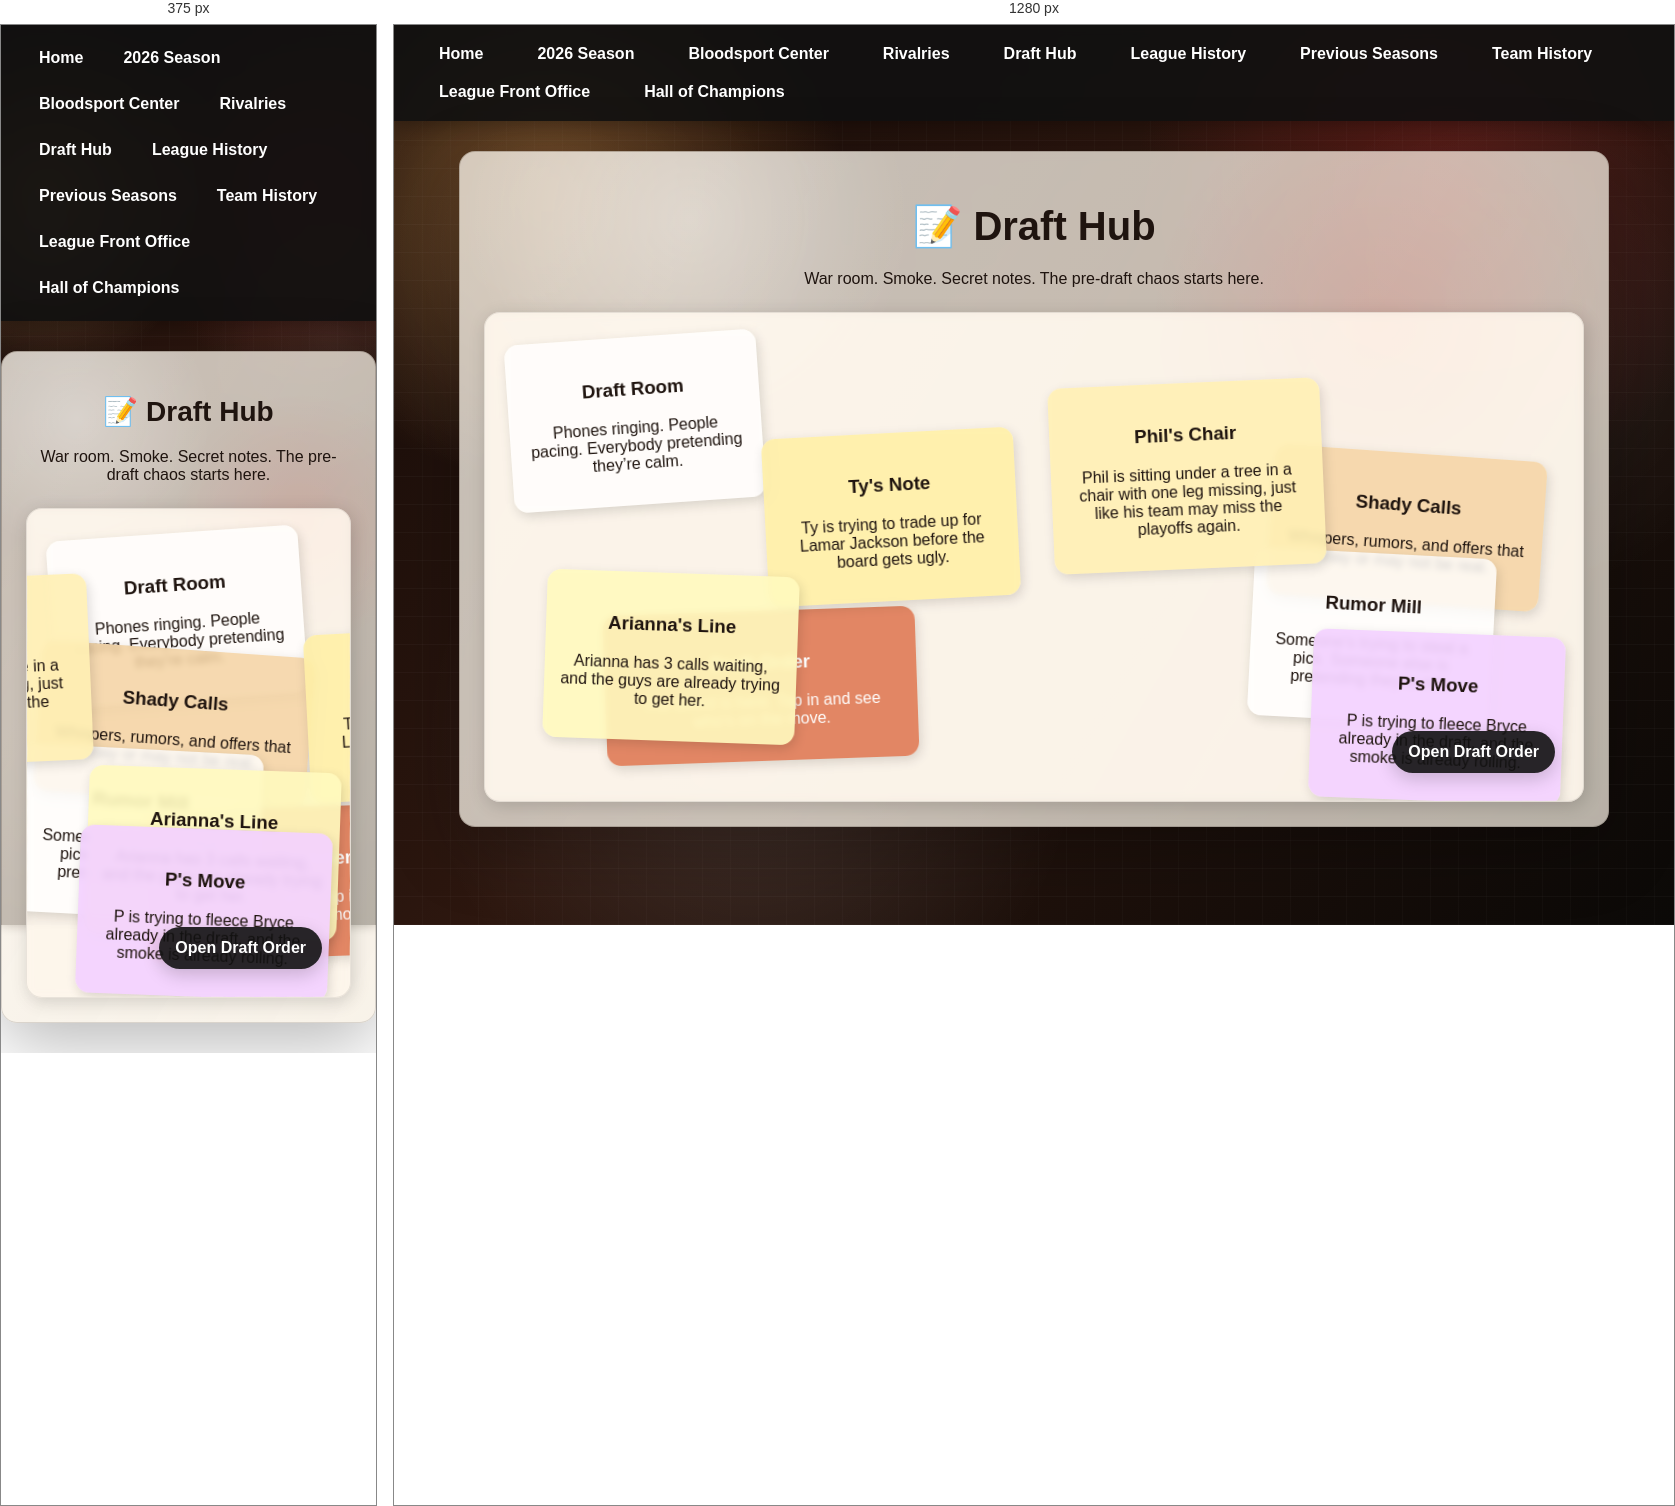
Rendered at 375 px and 1280 px, left to right.

<!-- file: draft-hub.html -->
<!DOCTYPE html>
<html lang="en">

<head>
  <meta charset="UTF-8">
  <meta name="viewport" content="width=device-width, initial-scale=1.0">
  <title>Draft Hub</title>
  <link rel="stylesheet" href="css/styles.css">
  <style>
    body {
      margin: 0;
      min-height: 100vh;
      font-family: Arial, sans-serif;
      color: #1f140f;
      background:
        radial-gradient(circle at 12% 18%, rgba(255, 167, 70, 0.35), transparent 22%),
        radial-gradient(circle at 82% 18%, rgba(173, 37, 37, 0.38), transparent 24%),
        radial-gradient(circle at 28% 80%, rgba(255, 255, 255, 0.12), transparent 28%),
        linear-gradient(135deg, #140b08 0%, #2d170f 45%, #0b0907 100%);
      background-attachment: fixed;
      position: relative;
    }

    body::before {
      content: "";
      position: fixed;
      inset: 0;
      pointer-events: none;
      background:
        repeating-linear-gradient(0deg, rgba(255,255,255,0.03) 0 1px, transparent 1px 28px),
        repeating-linear-gradient(90deg, rgba(255,255,255,0.025) 0 1px, transparent 1px 28px),
        radial-gradient(circle at 12% 25%, rgba(255,255,255,0.09), transparent 18%),
        radial-gradient(circle at 88% 35%, rgba(255,255,255,0.08), transparent 20%);
      mix-blend-mode: screen;
      opacity: 0.8;
    }

    .navbar {
      display: flex;
      flex-wrap: wrap;
      gap: 12px;
      padding: 16px 24px;
      background: rgba(17, 17, 17, 0.9);
      backdrop-filter: blur(6px);
      box-shadow: 0 4px 18px rgba(0,0,0,0.3);
    }

    .navbar a {
      color: white;
      text-decoration: none;
      font-weight: 600;
      padding: 4px 6px;
      border-radius: 6px;
    }

    .navbar a:hover {
      background: rgba(255,255,255,0.12);
      text-decoration: none;
    }

    .content-container {
      max-width: 1100px;
      margin: 30px auto;
      padding: 24px;
      background: rgba(245, 237, 223, 0.72);
      border: 1px solid rgba(0,0,0,0.12);
      border-radius: 16px;
      box-shadow: 0 20px 70px rgba(0,0,0,0.28);
      position: relative;
      backdrop-filter: blur(6px);
      -webkit-backdrop-filter: blur(6px);
      overflow: hidden;
    }

    .content-container::before {
      content: "";
      position: absolute;
      inset: 0;
      background:
        radial-gradient(circle at 20% 10%, rgba(255,255,255,0.30), transparent 20%),
        radial-gradient(circle at 80% 25%, rgba(255, 0, 0, 0.08), transparent 22%),
        linear-gradient(120deg, rgba(255,255,255,0.22), rgba(255,255,255,0.04));
      pointer-events: none;
    }

    h1, h2, p {
      position: relative;
      z-index: 1;
    }

    .collage-hero {
      margin-top: 24px;
      position: relative;
      z-index: 1;
    }

    .collage-card {
      position: relative;
      min-height: 440px;
      padding: 24px;
      background: rgba(255, 248, 238, 0.78);
      border: 1px solid rgba(0,0,0,0.08);
      border-radius: 16px;
      box-shadow: 2px 4px 18px rgba(0,0,0,0.16);
      backdrop-filter: blur(5px);
      -webkit-backdrop-filter: blur(5px);
      overflow: hidden;
    }

    .collage-piece {
      position: absolute;
      padding: 16px;
      border-radius: 14px;
      box-shadow: 2px 4px 12px rgba(0,0,0,0.14);
      background: rgba(255,255,255,0.72);
      backdrop-filter: blur(3px);
      -webkit-backdrop-filter: blur(3px);
    }

    .piece-a {
      top: 24px;
      left: 24px;
      width: 220px;
      transform: rotate(-4deg);
    }

    .piece-b {
      top: 140px;
      right: 40px;
      width: 240px;
      transform: rotate(4deg);
      background: rgba(245, 210, 160, 0.82);
    }

    .piece-c {
      bottom: 40px;
      left: 120px;
      width: 280px;
      transform: rotate(-2deg);
      background: rgba(220, 110, 70, 0.82);
      color: white;
    }

    .piece-d {
      top: 120px;
      left: 280px;
      width: 220px;
      transform: rotate(-3deg);
      background: rgba(255, 240, 165, 0.88);
    }

    .piece-e {
      bottom: 80px;
      right: 90px;
      width: 210px;
      transform: rotate(3deg);
      background: rgba(255,255,255,0.80);
    }

    .piece-f {
      top: 260px;
      left: 60px;
      width: 220px;
      transform: rotate(2deg);
      background: rgba(255, 250, 190, 0.9);
    }

    .piece-g {
      top: 70px;
      right: 260px;
      width: 240px;
      transform: rotate(-2.5deg);
      background: rgba(255, 240, 180, 0.9);
    }

    .piece-h {
      top: 320px;
      right: 20px;
      width: 220px;
      transform: rotate(2.2deg);
      background: rgba(243, 210, 255, 0.92);
    }

    .collage-link {
      position: absolute;
      bottom: 28px;
      right: 28px;
      padding: 12px 16px;
      border-radius: 999px;
      text-decoration: none;
      font-weight: bold;
      color: white;
      background: rgba(17, 17, 17, 0.9);
      box-shadow: 0 6px 18px rgba(0,0,0,0.18);
    }

    .collage-link:hover {
      background: rgba(0,0,0,1);
    }
  </style>
</head>

<body>

  <nav class="navbar">
    <a href="index.html">Home</a>
    <a href="Season2026.html">2026 Season</a>
    <a href="recaps.html">Bloodsport Center</a>
    <a href="rivalries.html">Rivalries</a>
    <a href="draft-hub.html">Draft Hub</a>
    <a href="history.html">League History</a>
    <a href="seasons.html">Previous Seasons</a>
    <a href="teams.html">Team History</a>
    <a href="front-office.html">League Front Office</a>
    <a href="champions.html">Hall of Champions</a>
  </nav>

  <div class="content-container">

    <h1>📝 Draft Hub</h1>
    <p>War room. Smoke. Secret notes. The pre-draft chaos starts here.</p>

    <section class="collage-hero">
      <div class="collage-card">
        <div class="collage-piece piece-a">
          <h3>Draft Room</h3>
          <p>Phones ringing. People pacing. Everybody pretending they’re calm.</p>
        </div>

        <div class="collage-piece piece-b">
          <h3>Shady Calls</h3>
          <p>Whispers, rumors, and offers that may or may not be real.</p>
        </div>

        <div class="collage-piece piece-c">
          <h3>Draft Order</h3>
          <p>The board is here. Tap in and see who’s on the move.</p>
        </div>

        <div class="collage-piece piece-d">
          <h3>Ty's Note</h3>
          <p>Ty is trying to trade up for Lamar Jackson before the board gets ugly.</p>
        </div>

        <div class="collage-piece piece-e">
          <h3>Rumor Mill</h3>
          <p>Someone’s trying to steal a pick. Someone else is pretending they’re not.</p>
        </div>

        <div class="collage-piece piece-f">
          <h3>Arianna's Line</h3>
          <p>Arianna has 3 calls waiting, and the guys are already trying to get her.</p>
        </div>

        <div class="collage-piece piece-g">
          <h3>Phil's Chair</h3>
          <p>Phil is sitting under a tree in a chair with one leg missing, just like his team may miss the playoffs again.</p>
        </div>

        <div class="collage-piece piece-h">
          <h3>P's Move</h3>
          <p>P is trying to fleece Bryce already in the draft, and the smoke is already rolling.</p>
        </div>

        <a class="collage-link" href="draft-order.html">Open Draft Order</a>
      </div>
    </section>

  </div>

</body>

</html>

/* @media block from styles.css */
@media (max-width: 600px) {
    .content-container {
        margin: 16px 8px 60px;
        padding: 16px;
    }

    h1 {
        font-size: 28px;
    }

    .live-table .col-extra {
        display: none;
    }

    .navbar a {
        display: inline-block;
        margin: 4px 8px;
    }
}

/* @media block from styles.css */
@media (max-width: 600px) {
    .power-row {
        grid-template-columns: 28px 1fr auto;
        gap: 8px;
        padding: 10px;
    }

    .power-rank {
        font-size: 20px;
    }

    .power-team {
        font-size: 15px;
    }

    .power-score {
        font-size: 16px;
    }
}